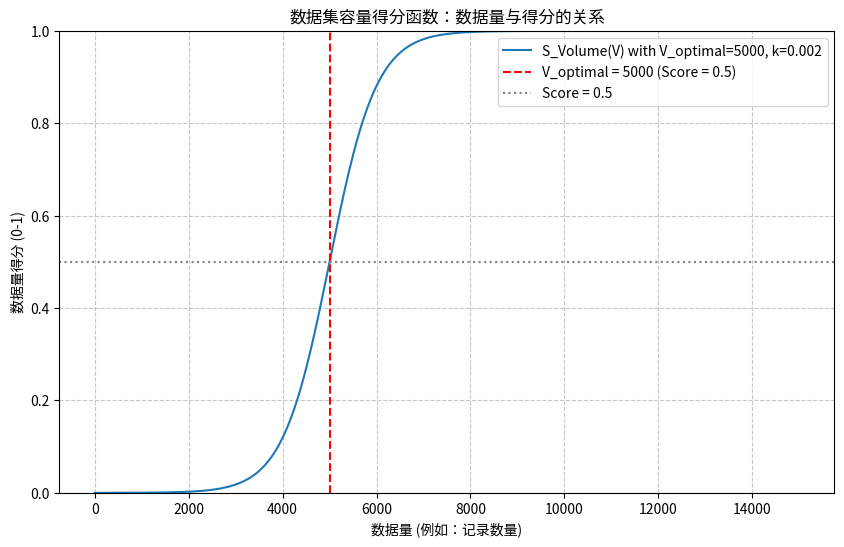

Python code for this plot:
import numpy as np
import matplotlib.pyplot as plt

def s_volume_function(V, V_optimal, k):
    """
    计算数据集容量得分函数 S_Volume(V)。
    Args:
        V (float or np.array): 数据量。
        V_optimal (float): 最佳数据量，曲线的拐点。
        k (float): 陡峭度参数。
    Returns:
        float or np.array: 数据量得分 (0-1)。
    """
    return 1 / (1 + np.exp(-k * (V - V_optimal)))

# 示例参数
V_optimal_example = 5000  # 假设最佳数据量为 5000 条记录
k_example = 0.002         # 陡峭度参数，控制曲线的上升速度

# 生成数据量范围 (横坐标)
# 从 0 到 15000 条记录，用于展示曲线的完整形态
data_volumes = np.linspace(0, 15000, 500)

# 计算对应的得分 (纵坐标)
scores = s_volume_function(data_volumes, V_optimal_example, k_example)

# 绘制图形
plt.figure(figsize=(10, 6))
plt.plot(data_volumes, scores, label=f'S_Volume(V) with V_optimal={V_optimal_example}, k={k_example}')
plt.axvline(x=V_optimal_example, color='r', linestyle='--', label=f'V_optimal = {V_optimal_example} (Score = 0.5)')
plt.axhline(y=0.5, color='gray', linestyle=':', label='Score = 0.5')

plt.title('数据集容量得分函数：数据量与得分的关系')
plt.xlabel('数据量 (例如：记录数量)')
plt.ylabel('数据量得分 (0-1)')
plt.grid(True, linestyle='--', alpha=0.7)
plt.legend()
plt.ylim(0, 1) # 确保纵坐标范围在0到1之间
plt.show()